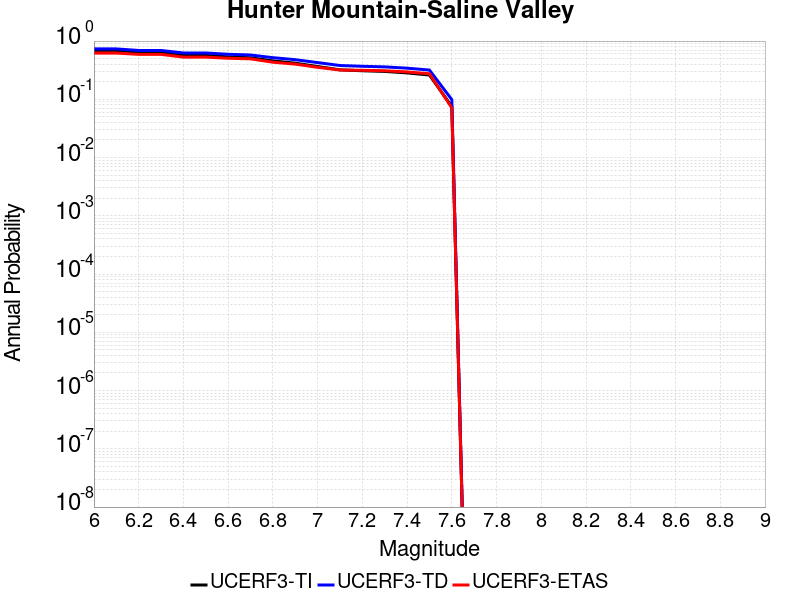

Data behind this chart, as committed beside it:
Magnitude, UCERF3-TI Prob, UCERF3-TD Prob, UCERF3-ETAS Prob
6.0, 0.6917, 0.7333, 0.6218
6.1, 0.6917, 0.7333, 0.6218
6.2, 0.6419, 0.6898, 0.5908
6.3, 0.6419, 0.6898, 0.5908
6.4, 0.5696, 0.6244, 0.5299
6.5, 0.5696, 0.6244, 0.5299
6.6, 0.5345, 0.5929, 0.5069
6.7, 0.5162, 0.5764, 0.4954
6.8, 0.4568, 0.5187, 0.4333
6.9, 0.4172, 0.4789, 0.4023
7.0, 0.3659, 0.4269, 0.354
7.1, 0.3205, 0.3804, 0.3184
7.2, 0.3092, 0.369, 0.3149
7.3, 0.3011, 0.3604, 0.3092
7.4, 0.2841, 0.3425, 0.2954
7.5, 0.261, 0.3177, 0.2747
7.6, 0.07523, 0.09891, 0.07126
